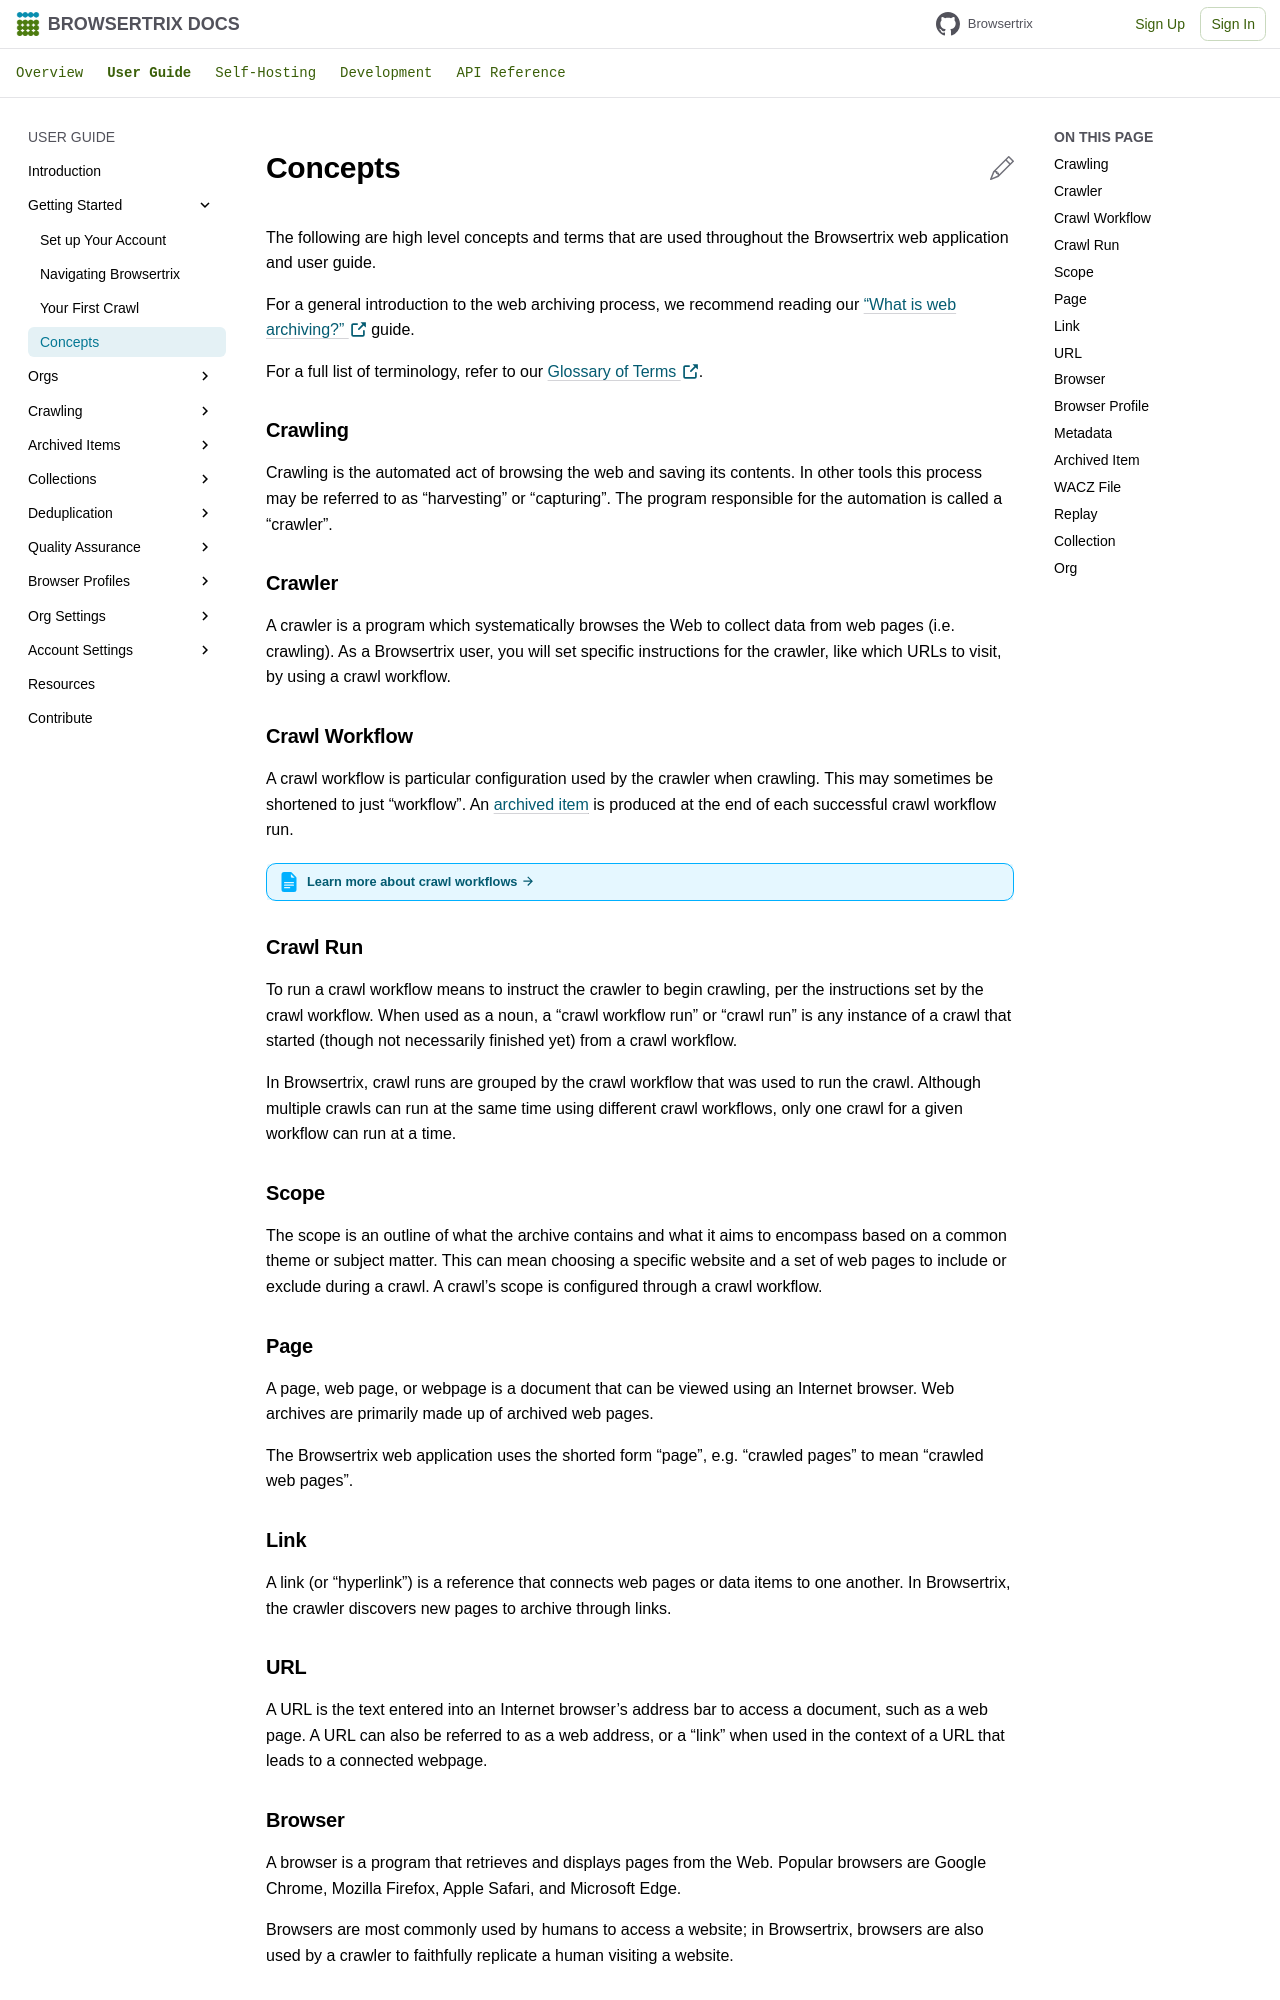

repository: webrecorder/browsertrix · page: user-guide/concepts/index.html · generator: mkdocs

# Concepts

The following are high level concepts and terms that are used throughout the Browsertrix web application and user guide.

For a general introduction to the web archiving process, we recommend reading our [“What is web archiving?” :octicons-link-external-16:](https://webrecorder.net/resources/what-is-web-archiving/){ target="_blank" } guide.

For a full list of terminology, refer to our [Glossary of Terms :octicons-link-external-16:](https://webrecorder.net/resources/glossary/){ target="_blank" }.

## Crawling

Crawling is the automated act of browsing the web and saving its contents. In other tools this process may be referred to as “harvesting” or “capturing”. The program responsible for the automation is called a “crawler”.

## Crawler

A crawler is a program which systematically browses the Web to collect data from web pages (i.e. crawling). As a Browsertrix user, you will set specific instructions for the crawler, like which URLs to visit, by using a crawl workflow.

## Crawl Workflow

A crawl workflow is particular configuration used by the crawler when crawling. This may sometimes be shortened to just “workflow”. An [archived item](#archived-item){ data-preview } is produced at the end of each successful crawl workflow run.

!!! abstract "[Learn more about crawl workflows :material-arrow-right:](crawl-workflows.md){ .no-underline }"

## Crawl Run

To run a crawl workflow means to instruct the crawler to begin crawling, per the instructions set by the crawl workflow. When used as a noun, a “crawl workflow run” or “crawl run” is any instance of a crawl that started (though not necessarily finished yet) from a crawl workflow.

In Browsertrix, crawl runs are grouped by the crawl workflow that was used to run the crawl. Although multiple crawls can run at the same time using different crawl workflows, only one crawl for a given workflow can run at a time.

## Scope

The scope is an outline of what the archive contains and what it aims to encompass based on a common theme or subject matter. This can mean choosing a specific website and a set of web pages to include or exclude during a crawl. A crawl’s scope is configured through a crawl workflow.

## Page

A page, web page, or webpage is a document that can be viewed using an Internet browser. Web archives are primarily made up of archived web pages.

The Browsertrix web application uses the shorted form “page”, e.g. “crawled pages” to mean “crawled web pages”.

## Link

A link (or “hyperlink”) is a reference that connects web pages or data items to one another. In Browsertrix, the crawler discovers new pages to archive through links.

## URL

A URL is the text entered into an Internet browser’s address bar to access a document, such as a web page. A URL can also be referred to as a web address, or a “link” when used in the context of a URL that leads to a connected webpage.

## Browser

A browser is a program that retrieves and displays pages from the Web. Popular browsers are Google Chrome, Mozilla Firefox, Apple Safari, and Microsoft Edge.

Browsers are most commonly used by humans to access a website; in Browsertrix, browsers are also used by a crawler to faithfully replicate a human visiting a website.

## Browser Profile

A browser profile is a data package consisting of login sessions and other settings that pertain to a browser. During a crawl, the browser profile will be used to customize how web pages are retrieved and displayed.

!!! abstract "[Learn more about browser profiles :material-arrow-right:](browser-profiles/browser-profiles-overview.md){ .no-underline }"
